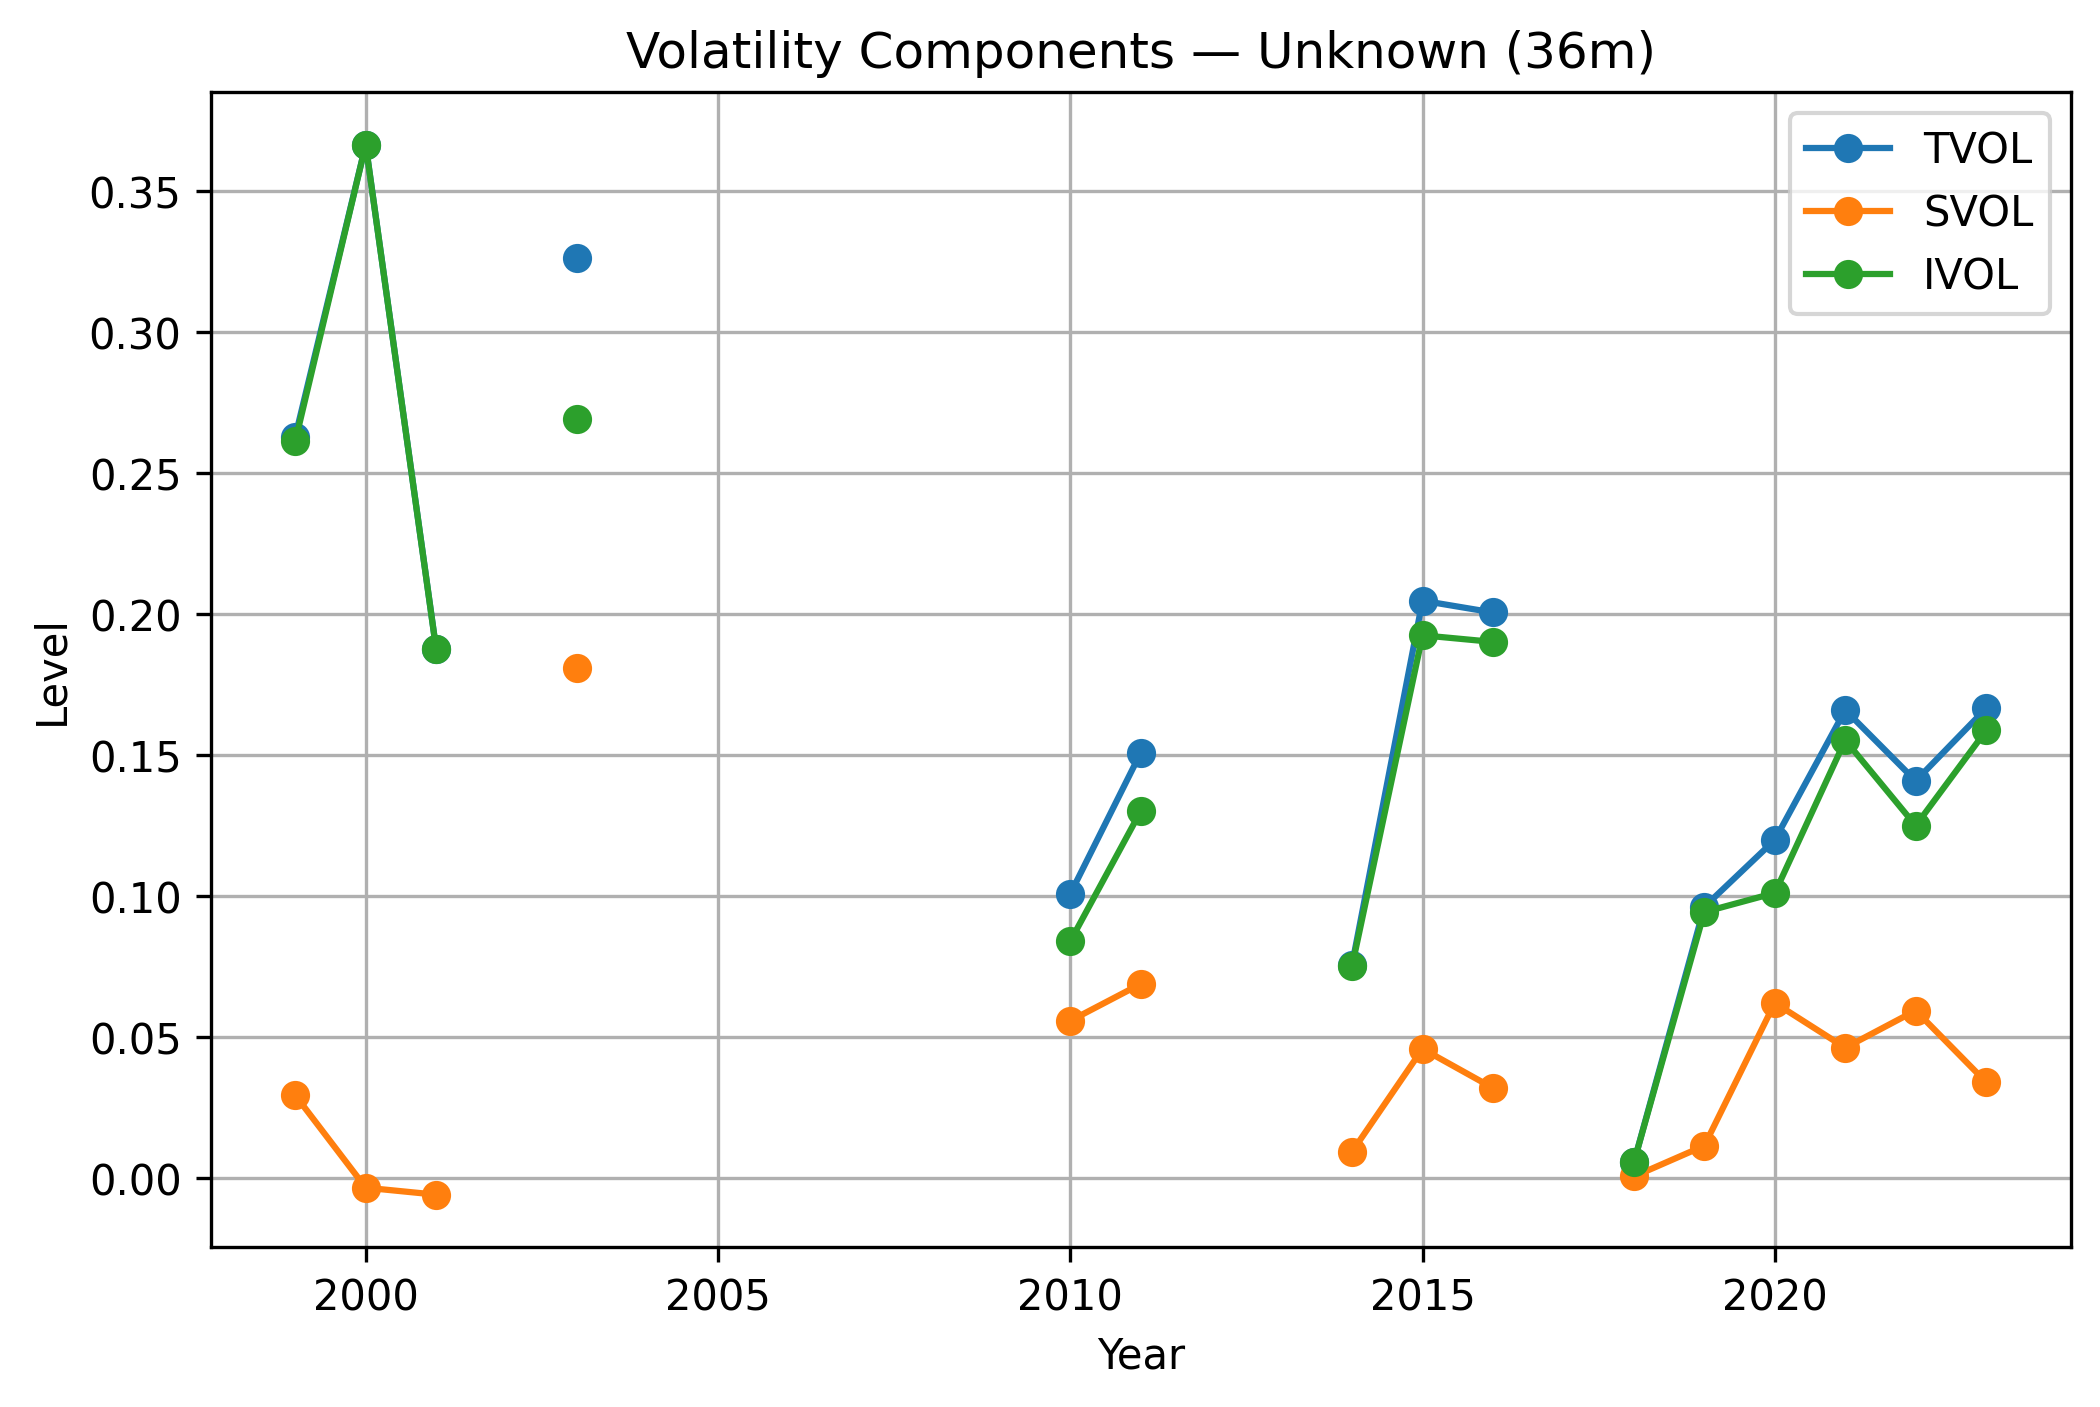

The data file committed next to this chart (first rows):
year, tvol_36m, svol_36m, ivol_36m
1996, , , 
1997, , , 
1998, , , 
1999, 0.2628, 0.02925, 0.2612
2000, 0.3664, -0.003523, 0.3664
2001, 0.1875, -0.005998, 0.1874
2002, , , 
2003, 0.3262, 0.1807, 0.2691
2004, , , 
2005, , , 
2006, , , 
2007, , , 
2008, , , 
2009, , , 
2010, 0.1007, 0.05566, 0.08386
2011, 0.1507, 0.06872, 0.13
2012, , , 
2013, , , 
2014, 0.0756, 0.009249, 0.07504
2015, 0.2046, 0.04572, 0.1924
2016, 0.2005, 0.03183, 0.19
2017, , , 
2018, 0.005491, 0.0004478, 0.005473
2019, 0.09606, 0.01136, 0.09424
2020, 0.1198, 0.06202, 0.101
2021, 0.1659, 0.0461, 0.1552
2022, 0.1407, 0.05931, 0.1249
2023, 0.1665, 0.03389, 0.1586
